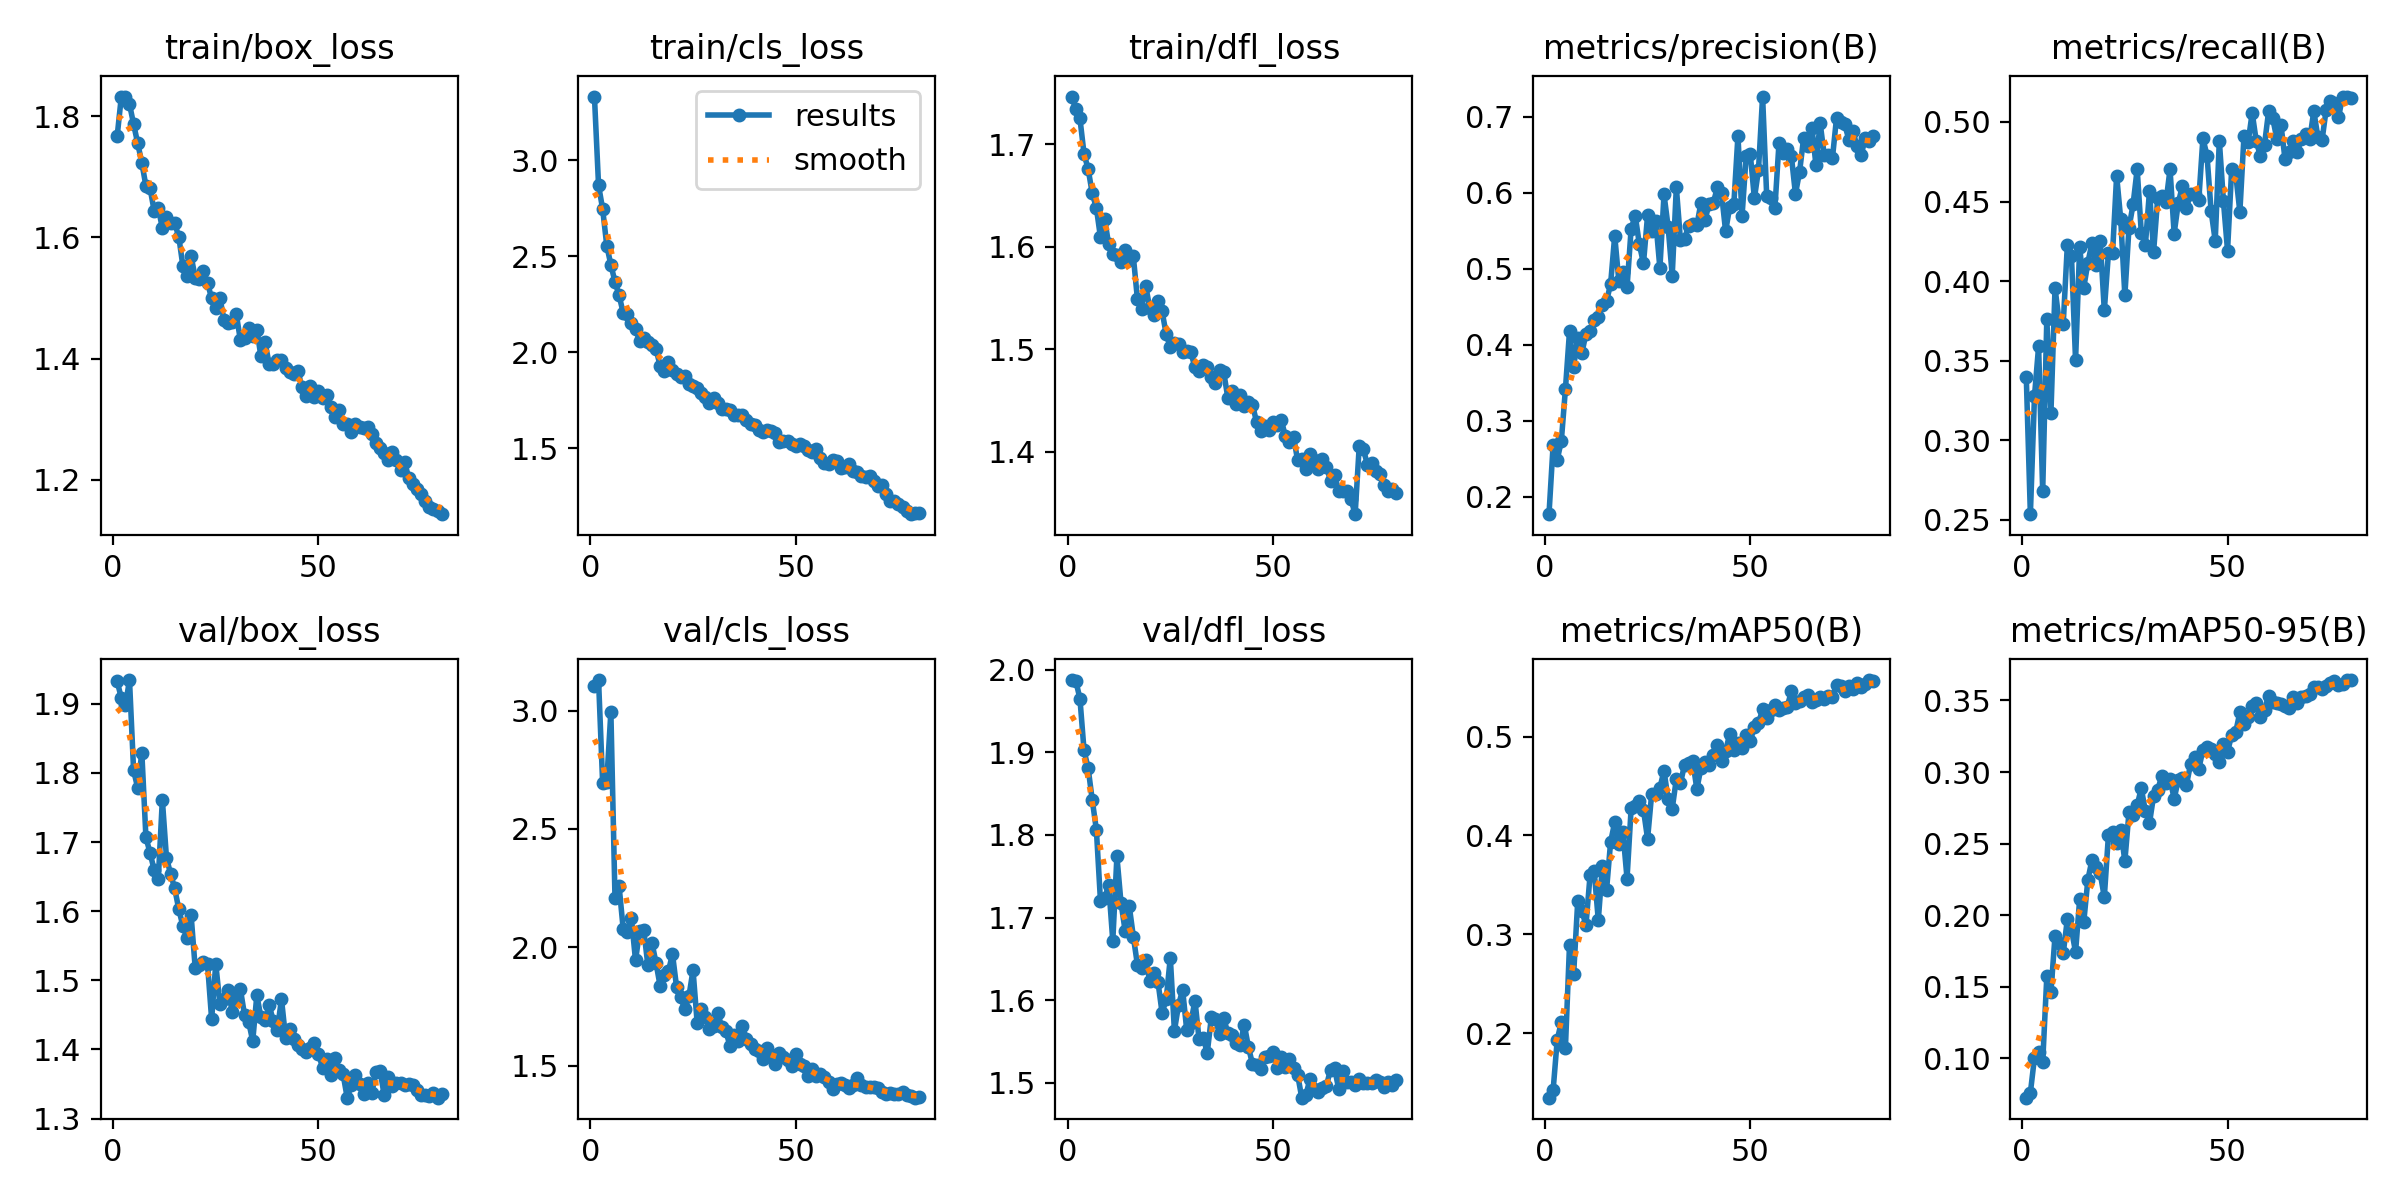

Values plotted in this chart, from the file beside it:
epoch, time, train/box_loss, train/cls_loss, train/dfl_loss, metrics/precision(B), metrics/recall(B), metrics/mAP50(B), metrics/mAP50-95(B), val/box_loss, val/cls_loss, val/dfl_loss, lr/pg0, lr/pg1, lr/pg2
1, 55.79, 1.767, 3.333, 1.747, 0.1769, 0.34, 0.1346, 0.07245, 1.933, 3.102, 1.987, 0.0003684, 0.0003684, 0.0003684
2, 106.9, 1.832, 2.871, 1.734, 0.2674, 0.2536, 0.142, 0.07588, 1.909, 3.129, 1.986, 0.0007295, 0.0007295, 0.0007295
3, 149.7, 1.833, 2.746, 1.725, 0.2485, 0.3277, 0.1929, 0.1005, 1.898, 2.692, 1.965, 0.001082, 0.001082, 0.001082
4, 190.5, 1.82, 2.556, 1.691, 0.2732, 0.3589, 0.2113, 0.1046, 1.934, 2.7, 1.902, 0.00107, 0.00107, 0.00107
5, 230.7, 1.787, 2.456, 1.676, 0.3415, 0.2679, 0.1853, 0.09718, 1.804, 2.995, 1.881, 0.001056, 0.001056, 0.001056
6, 271.1, 1.755, 2.368, 1.652, 0.4179, 0.3761, 0.2896, 0.1572, 1.778, 2.209, 1.842, 0.001042, 0.001042, 0.001042
7, 312.1, 1.724, 2.296, 1.638, 0.3704, 0.3169, 0.2597, 0.1462, 1.83, 2.259, 1.806, 0.001029, 0.001029, 0.001029
8, 352.6, 1.685, 2.206, 1.609, 0.4091, 0.3957, 0.3336, 0.1856, 1.707, 2.077, 1.72, 0.001015, 0.001015, 0.001015
9, 392.9, 1.682, 2.201, 1.627, 0.3887, 0.3745, 0.3237, 0.1804, 1.684, 2.064, 1.723, 0.001001, 0.001001, 0.001001
10, 434.6, 1.644, 2.152, 1.602, 0.4146, 0.3732, 0.3092, 0.1733, 1.66, 2.122, 1.739, 0.0009873, 0.0009873, 0.0009873
11, 475.1, 1.649, 2.122, 1.592, 0.4177, 0.4227, 0.3597, 0.1972, 1.646, 1.945, 1.672, 0.0009735, 0.0009735, 0.0009735
12, 515.3, 1.615, 2.058, 1.592, 0.4324, 0.4157, 0.3644, 0.1898, 1.761, 2.068, 1.774, 0.0009598, 0.0009598, 0.0009598
13, 555.5, 1.634, 2.072, 1.585, 0.4367, 0.3502, 0.3142, 0.1742, 1.677, 2.074, 1.718, 0.000946, 0.000946, 0.000946
14, 596.3, 1.624, 2.054, 1.597, 0.4528, 0.4214, 0.3691, 0.2111, 1.654, 1.925, 1.684, 0.0009323, 0.0009323, 0.0009323
15, 636.9, 1.623, 2.04, 1.587, 0.4572, 0.396, 0.3443, 0.1953, 1.633, 2.02, 1.714, 0.0009185, 0.0009185, 0.0009185
16, 677.2, 1.601, 2.016, 1.59, 0.4796, 0.4116, 0.3933, 0.2248, 1.603, 1.933, 1.677, 0.0009048, 0.0009048, 0.0009048
17, 718.6, 1.553, 1.929, 1.549, 0.5434, 0.4242, 0.4133, 0.2385, 1.579, 1.836, 1.643, 0.000891, 0.000891, 0.000891
18, 758.9, 1.536, 1.902, 1.539, 0.484, 0.4098, 0.3911, 0.2339, 1.561, 1.882, 1.639, 0.0008773, 0.0008773, 0.0008773
19, 799.1, 1.569, 1.95, 1.562, 0.496, 0.4254, 0.4033, 0.2292, 1.594, 1.898, 1.649, 0.0008635, 0.0008635, 0.0008635
20, 840.1, 1.534, 1.908, 1.54, 0.4755, 0.3816, 0.3564, 0.2126, 1.518, 1.971, 1.623, 0.0008498, 0.0008498, 0.0008498
21, 881.6, 1.531, 1.886, 1.534, 0.5525, 0.4176, 0.4275, 0.2558, 1.523, 1.831, 1.633, 0.000836, 0.000836, 0.000836
22, 922, 1.544, 1.874, 1.547, 0.5697, 0.4173, 0.4295, 0.2579, 1.526, 1.788, 1.622, 0.0008223, 0.0008223, 0.0008223
23, 962.2, 1.525, 1.874, 1.537, 0.5319, 0.4662, 0.4353, 0.2507, 1.523, 1.737, 1.585, 0.0008085, 0.0008085, 0.0008085
24, 1003, 1.499, 1.836, 1.515, 0.507, 0.4387, 0.4259, 0.2595, 1.444, 1.792, 1.601, 0.0007948, 0.0007948, 0.0007948
25, 1044, 1.483, 1.825, 1.502, 0.57, 0.391, 0.3965, 0.2377, 1.524, 1.904, 1.652, 0.000781, 0.000781, 0.000781
26, 1085, 1.501, 1.812, 1.506, 0.5493, 0.4333, 0.4421, 0.2717, 1.466, 1.682, 1.563, 0.0007673, 0.0007673, 0.0007673
27, 1126, 1.464, 1.787, 1.505, 0.5621, 0.4482, 0.4414, 0.2698, 1.473, 1.738, 1.594, 0.0007535, 0.0007535, 0.0007535
28, 1166, 1.458, 1.768, 1.497, 0.5006, 0.4703, 0.4481, 0.2768, 1.486, 1.707, 1.613, 0.0007398, 0.0007398, 0.0007398
29, 1207, 1.461, 1.736, 1.499, 0.5976, 0.4305, 0.4656, 0.2886, 1.455, 1.655, 1.564, 0.000726, 0.000726, 0.000726
30, 1247, 1.474, 1.76, 1.497, 0.5552, 0.4228, 0.4364, 0.2727, 1.474, 1.668, 1.573, 0.0007123, 0.0007123, 0.0007123
31, 1287, 1.43, 1.737, 1.482, 0.4909, 0.4567, 0.427, 0.2644, 1.487, 1.724, 1.6, 0.0006985, 0.0006985, 0.0006985
32, 1329, 1.433, 1.707, 1.478, 0.607, 0.4185, 0.457, 0.2834, 1.45, 1.662, 1.553, 0.0006848, 0.0006848, 0.0006848
33, 1371, 1.45, 1.703, 1.484, 0.5378, 0.4522, 0.4526, 0.2878, 1.44, 1.647, 1.555, 0.000671, 0.000671, 0.000671
34, 1413, 1.438, 1.698, 1.482, 0.5394, 0.4537, 0.4716, 0.2971, 1.412, 1.582, 1.536, 0.0006573, 0.0006573, 0.0006573
35, 1455, 1.448, 1.674, 1.473, 0.5564, 0.4495, 0.4737, 0.292, 1.478, 1.63, 1.58, 0.0006435, 0.0006435, 0.0006435
36, 1497, 1.403, 1.671, 1.467, 0.5588, 0.4703, 0.4748, 0.2952, 1.446, 1.603, 1.577, 0.0006298, 0.0006298, 0.0006298
37, 1540, 1.427, 1.673, 1.48, 0.5571, 0.4299, 0.4468, 0.2813, 1.443, 1.667, 1.559, 0.000616, 0.000616, 0.000616
38, 1581, 1.391, 1.649, 1.478, 0.5868, 0.449, 0.4686, 0.2943, 1.464, 1.614, 1.579, 0.0006023, 0.0006023, 0.0006023
39, 1622, 1.39, 1.627, 1.453, 0.5645, 0.4597, 0.4742, 0.2959, 1.442, 1.59, 1.56, 0.0005886, 0.0005886, 0.0005886
40, 1663, 1.398, 1.623, 1.46, 0.5856, 0.4461, 0.4717, 0.2912, 1.429, 1.568, 1.558, 0.0005748, 0.0005748, 0.0005748
41, 1703, 1.397, 1.596, 1.446, 0.5867, 0.455, 0.4809, 0.3054, 1.473, 1.563, 1.548, 0.0005611, 0.0005611, 0.0005611
42, 1745, 1.384, 1.587, 1.455, 0.6069, 0.4549, 0.4914, 0.3107, 1.417, 1.527, 1.546, 0.0005473, 0.0005473, 0.0005473
43, 1786, 1.378, 1.593, 1.444, 0.5991, 0.451, 0.4754, 0.3023, 1.43, 1.575, 1.571, 0.0005336, 0.0005336, 0.0005336
44, 1826, 1.375, 1.59, 1.448, 0.549, 0.4897, 0.4853, 0.3152, 1.414, 1.544, 1.544, 0.0005198, 0.0005198, 0.0005198
45, 1868, 1.379, 1.579, 1.446, 0.5816, 0.4789, 0.503, 0.3173, 1.407, 1.506, 1.523, 0.0005061, 0.0005061, 0.0005061
46, 1909, 1.353, 1.533, 1.429, 0.585, 0.4441, 0.4863, 0.3159, 1.4, 1.553, 1.521, 0.0004923, 0.0004923, 0.0004923
47, 1951, 1.338, 1.538, 1.42, 0.6748, 0.4253, 0.4932, 0.3127, 1.397, 1.538, 1.516, 0.0004786, 0.0004786, 0.0004786
48, 1992, 1.355, 1.535, 1.425, 0.5694, 0.4882, 0.4883, 0.3069, 1.403, 1.522, 1.531, 0.0004648, 0.0004648, 0.0004648
49, 2034, 1.336, 1.525, 1.422, 0.6483, 0.4502, 0.5011, 0.3198, 1.41, 1.499, 1.532, 0.0004511, 0.0004511, 0.0004511
50, 2075, 1.347, 1.512, 1.429, 0.6511, 0.4192, 0.4957, 0.3142, 1.394, 1.547, 1.537, 0.0004373, 0.0004373, 0.0004373
51, 2117, 1.335, 1.521, 1.426, 0.5924, 0.4703, 0.5095, 0.3256, 1.374, 1.507, 1.518, 0.0004236, 0.0004236, 0.0004236
52, 2160, 1.34, 1.512, 1.431, 0.63, 0.4669, 0.5134, 0.3281, 1.385, 1.5, 1.531, 0.0004098, 0.0004098, 0.0004098
53, 2201, 1.32, 1.489, 1.415, 0.7265, 0.4435, 0.5275, 0.3417, 1.363, 1.457, 1.519, 0.0003961, 0.0003961, 0.0003961
54, 2242, 1.304, 1.48, 1.41, 0.5955, 0.491, 0.5186, 0.3335, 1.387, 1.488, 1.529, 0.0003823, 0.0003823, 0.0003823
55, 2284, 1.315, 1.497, 1.414, 0.5924, 0.4871, 0.527, 0.3383, 1.371, 1.454, 1.518, 0.0003686, 0.0003686, 0.0003686
56, 2325, 1.292, 1.447, 1.392, 0.5803, 0.5057, 0.5319, 0.3462, 1.364, 1.463, 1.51, 0.0003548, 0.0003548, 0.0003548
57, 2366, 1.293, 1.425, 1.393, 0.6657, 0.4878, 0.5268, 0.348, 1.33, 1.452, 1.482, 0.0003411, 0.0003411, 0.0003411
58, 2408, 1.278, 1.416, 1.384, 0.6525, 0.4785, 0.5286, 0.3385, 1.348, 1.432, 1.485, 0.0003273, 0.0003273, 0.0003273
59, 2450, 1.292, 1.438, 1.398, 0.6576, 0.4858, 0.5301, 0.3437, 1.363, 1.403, 1.504, 0.0003136, 0.0003136, 0.0003136
60, 2491, 1.286, 1.434, 1.392, 0.6483, 0.5067, 0.5459, 0.3532, 1.351, 1.42, 1.492, 0.0002998, 0.0002998, 0.0002998
... 20 more rows
